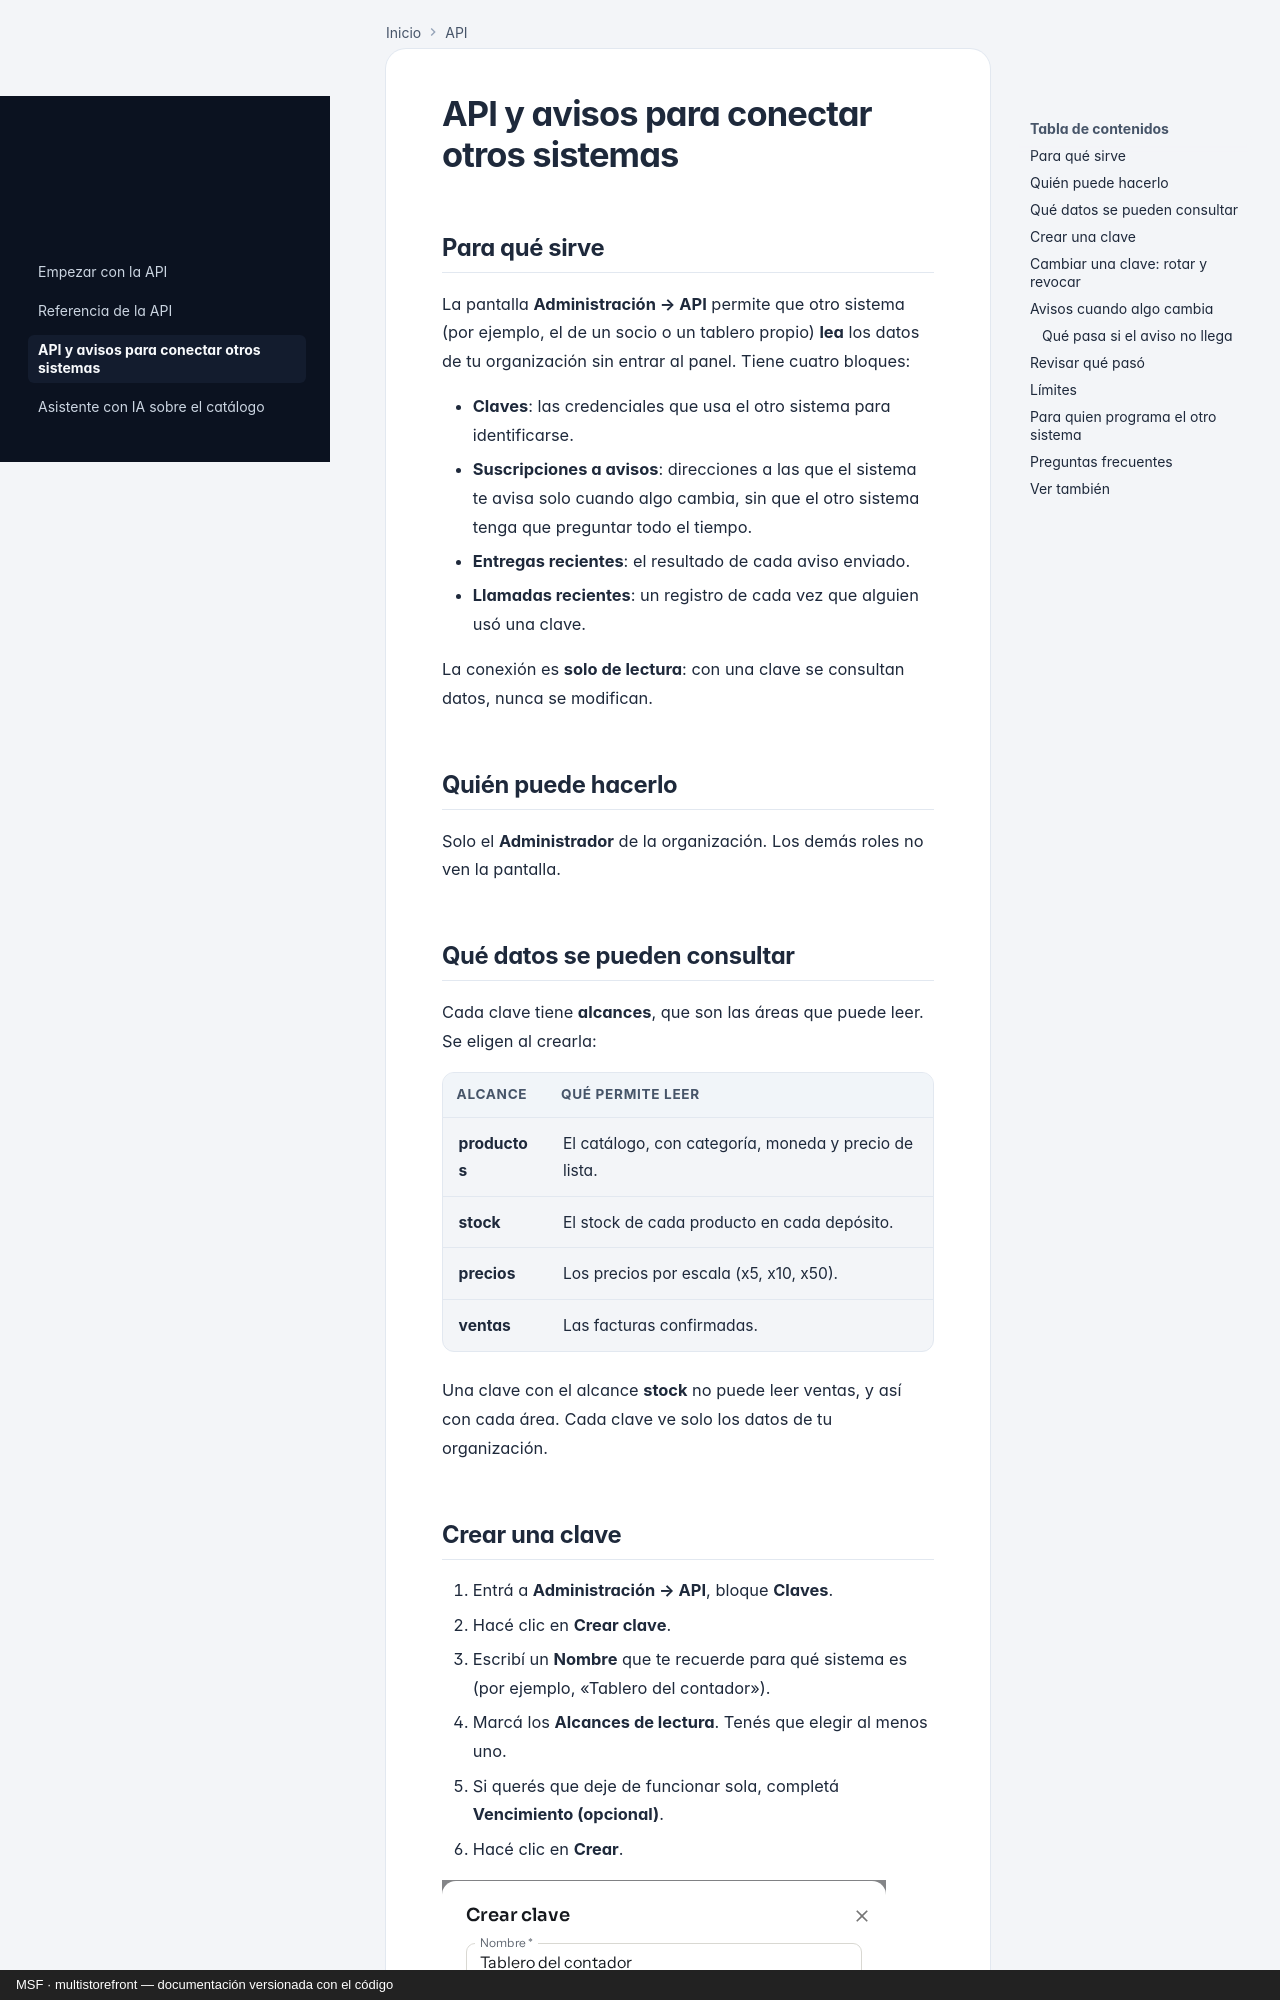

repository: nicolasjones/multistorefront-meli · page: producto/api-y-avisos/index.html · generator: mkdocs · copyright: MSF · multistorefront — documentación versionada con el código

---
owner: producto
sources:
  - apps/web/src/pages/api
---

# API y avisos para conectar otros sistemas

## Para qué sirve

La pantalla **Administración → API** permite que otro sistema (por ejemplo, el de un socio o un tablero propio) **lea** los datos de tu organización sin entrar al panel. Tiene cuatro bloques:

- **Claves**: las credenciales que usa el otro sistema para identificarse.
- **Suscripciones a avisos**: direcciones a las que el sistema te avisa solo cuando algo cambia, sin que el otro sistema tenga que preguntar todo el tiempo.
- **Entregas recientes**: el resultado de cada aviso enviado.
- **Llamadas recientes**: un registro de cada vez que alguien usó una clave.

La conexión es **solo de lectura**: con una clave se consultan datos, nunca se modifican.

## Quién puede hacerlo

Solo el **Administrador** de la organización. Los demás roles no ven la pantalla.

## Qué datos se pueden consultar

Cada clave tiene **alcances**, que son las áreas que puede leer. Se eligen al crearla:

| Alcance | Qué permite leer |
|---|---|
| **productos** | El catálogo, con categoría, moneda y precio de lista. |
| **stock** | El stock de cada producto en cada depósito. |
| **precios** | Los precios por escala (x5, x10, x50). |
| **ventas** | Las facturas confirmadas. |

Una clave con el alcance **stock** no puede leer ventas, y así con cada área. Cada clave ve solo los datos de tu organización.
